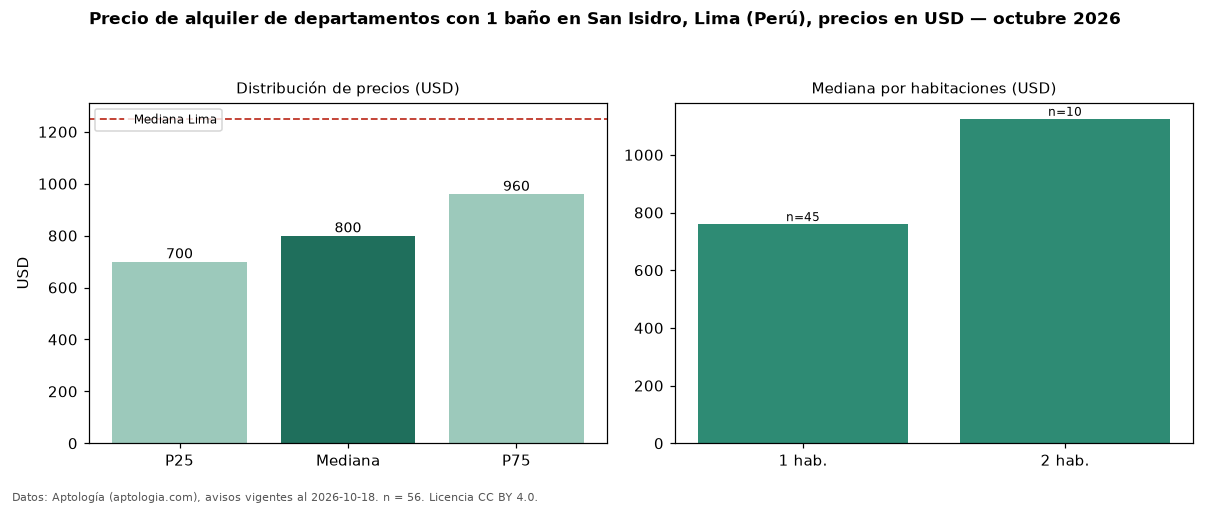

Values plotted in this chart, from the file beside it:
seccion, metrica, valor, moneda, n
filtro, ban1, con 1 baño, , 56
precio, p25, 700.0, USD, 56
precio, mediana, 800.0, USD, 56
precio, p75, 960.0, USD, 56
precio, minimo, 550.0, USD, 56
precio, maximo, 2000, USD, 56
m2, mediana_precio_m2, 13.88, USD, 56
m2, area_mediana_m2, 55.0, m2, 56
banos, mediana_banos, 1.0, , 
parqueadero, pct_con_parqueadero, 100.0, %, 40
habitaciones, 1, 760.0, USD, 45
habitaciones, 2, 1125, USD, 10
ciudad, mediana_ciudad_referencia, 1250, USD, 
ciudad, mediana_m2_ciudad, 11.11, USD, 
fuente, fecha_datos, 2026-10-18, , 
fuente, atribucion, https://www.aptologia.com/pe/alquiler/li…, , 
fuente, licencia, CC BY 4.0, , 
